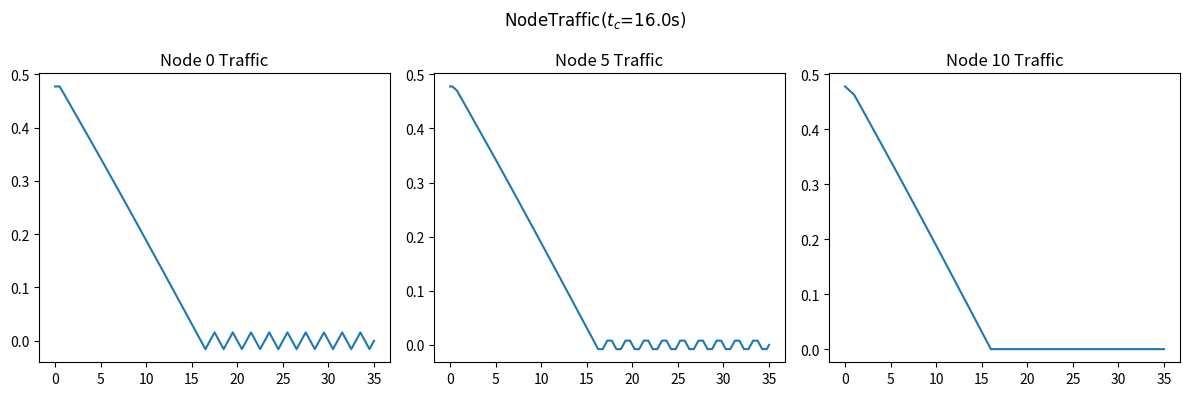

This chart was generated by the following Python code: (Note: this script raises an exception after producing the figure.)
import numpy as np
import matplotlib.pyplot as plt
from matplotlib import font_manager

H_R = 150
H_0 = 143.48828
Q_0 = 0.4774321
#Question1计算结果
L = 600
a = 1200
D = 0.5
f = 0.018
k = 0.009
# 即C_d*A_g
g = 9.806
t_c = 16.0
#修改t_c即可得到不同t_c下的结果
E_m = 1
# 阀门全开时的流量

N = 10
# 管道分段

# 初始化Q和H
init = np.zeros(N+1)
Q = np.array([init])+Q_0
H = np.array([init])
for i in range(N+1):
    H[0,i] = H_R+(H_0-H_R)/(N)*i

# 迭代计算
dx = L/N
dt = dx/a

N_t = int(35/dt)#这里为仿真时间
A = np.pi*D**2/4
B = a/(g*A)
S = 0
R = f*dx/(2*g*D*A**2)
for i in range(1,N_t+1):
    t =  i*dt
    if t<t_c:
        tau = np.power(1-t/t_c,E_m)
        # tau = 1
    else:
        tau = 0
        # tau = 1
    Q = np.append(Q,[init],axis=0)
    H = np.append(H,[init],axis=0)
    for j in range(N+1):
        if j == 0:
            H[i,j] = H_R
            C_M = H[i-1,j+1]-Q[i-1,j+1]*(B-S-R*abs(Q[i-1,j+1]))
            Q[i,j] = (H[i,j]-C_M)/B
        elif j == N:
            C_P = H[i-1,j-1]+Q[i-1,j-1]*(B+S-R*abs(Q[i-1,j-1]))
            C_V = (Q_0*tau)**2/(2*H_0)
            Q[i,j] = -B*C_V+np.sqrt((B*C_V)**2+2*C_V*C_P)
            H[i,j] = C_P - B*Q[i,j]
        else:
            C_P = H[i-1,j-1]+Q[i-1,j-1]*(B+S-R*abs(Q[i-1,j-1]))
            C_M = H[i-1,j+1]-Q[i-1,j+1]*(B-S-R*abs(Q[i-1,j+1]))
            H[i,j] = (C_P+C_M)/2
            Q[i,j] = (C_P-C_M)/(2*B)

# 画出流量Q随时间变化
fig, ax = plt.subplots(1,3)
fig.set_size_inches(12,4)
plt.rcParams['font.family'] = 'Times New Roman'


fig.suptitle('NodeTraffic($t_c$='+str(t_c)[0:4]+'s)')
ax[0].plot([i*dt for i in range (N_t+1)],Q[:,0])
ax[0].set_title('Node 0 Traffic')
ax[1].plot([i*dt for i in range (N_t+1)],Q[:,int(N/2)])
ax[1].set_title('Node '+str(int(N/2))+' Traffic')
ax[2].plot([i*dt for i in range (N_t+1)],Q[:,N])
ax[2].set_title('Node '+str(N)+' Traffic')
plt.tight_layout()
plt.savefig('Question3/NodeTraffic(t_c='+str(t_c)[0:4]+').png',dpi=300)

# 画出水头H随时间变化
fig, ax = plt.subplots(1,3)
fig.set_size_inches(12,4)
fig.suptitle('NodeHead($t_c$='+str(t_c)[0:4]+'s)')
ax[0].plot([i*dt for i in range (N_t+1)],H[:,0])
ax[0].set_title('Node 0 Head')
ax[1].plot([i*dt for i in range (N_t+1)],H[:,int(N/2)])
ax[1].set_title('Node '+str(int(N/2))+' Head')
ax[2].plot([i*dt for i in range (N_t+1)],H[:,N])
ax[2].set_title('Node '+str(N)+' Head')
plt.tight_layout()
plt.savefig('Question3/NodeHead(t_c='+str(t_c)[0:4]+').png',dpi=300)